Dataset: preprocessed_data (GitHub, JamesEdLemaitre/Classification-of-plankton-from-ZooCAM-images). Classes: Physonectae, tail Appendicularia, other Siphonophorae, Harpacticoida, empty Harpacticoida, comb Ctenophora, larvae Echinodermata, Noctiluca, detritus, empty Copepoda, Oncaea, Euchaeta, Diatoma tenuis, Acartiidae.

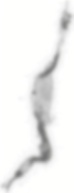
Label: tail Appendicularia

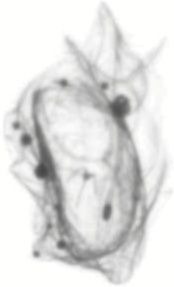
Label: Physonectae

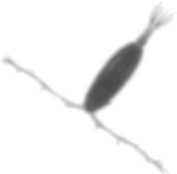
Label: Acartiidae

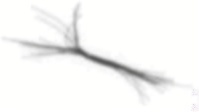
Label: detritus

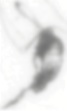
Label: empty Copepoda

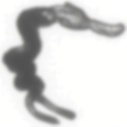
Label: other Siphonophorae
